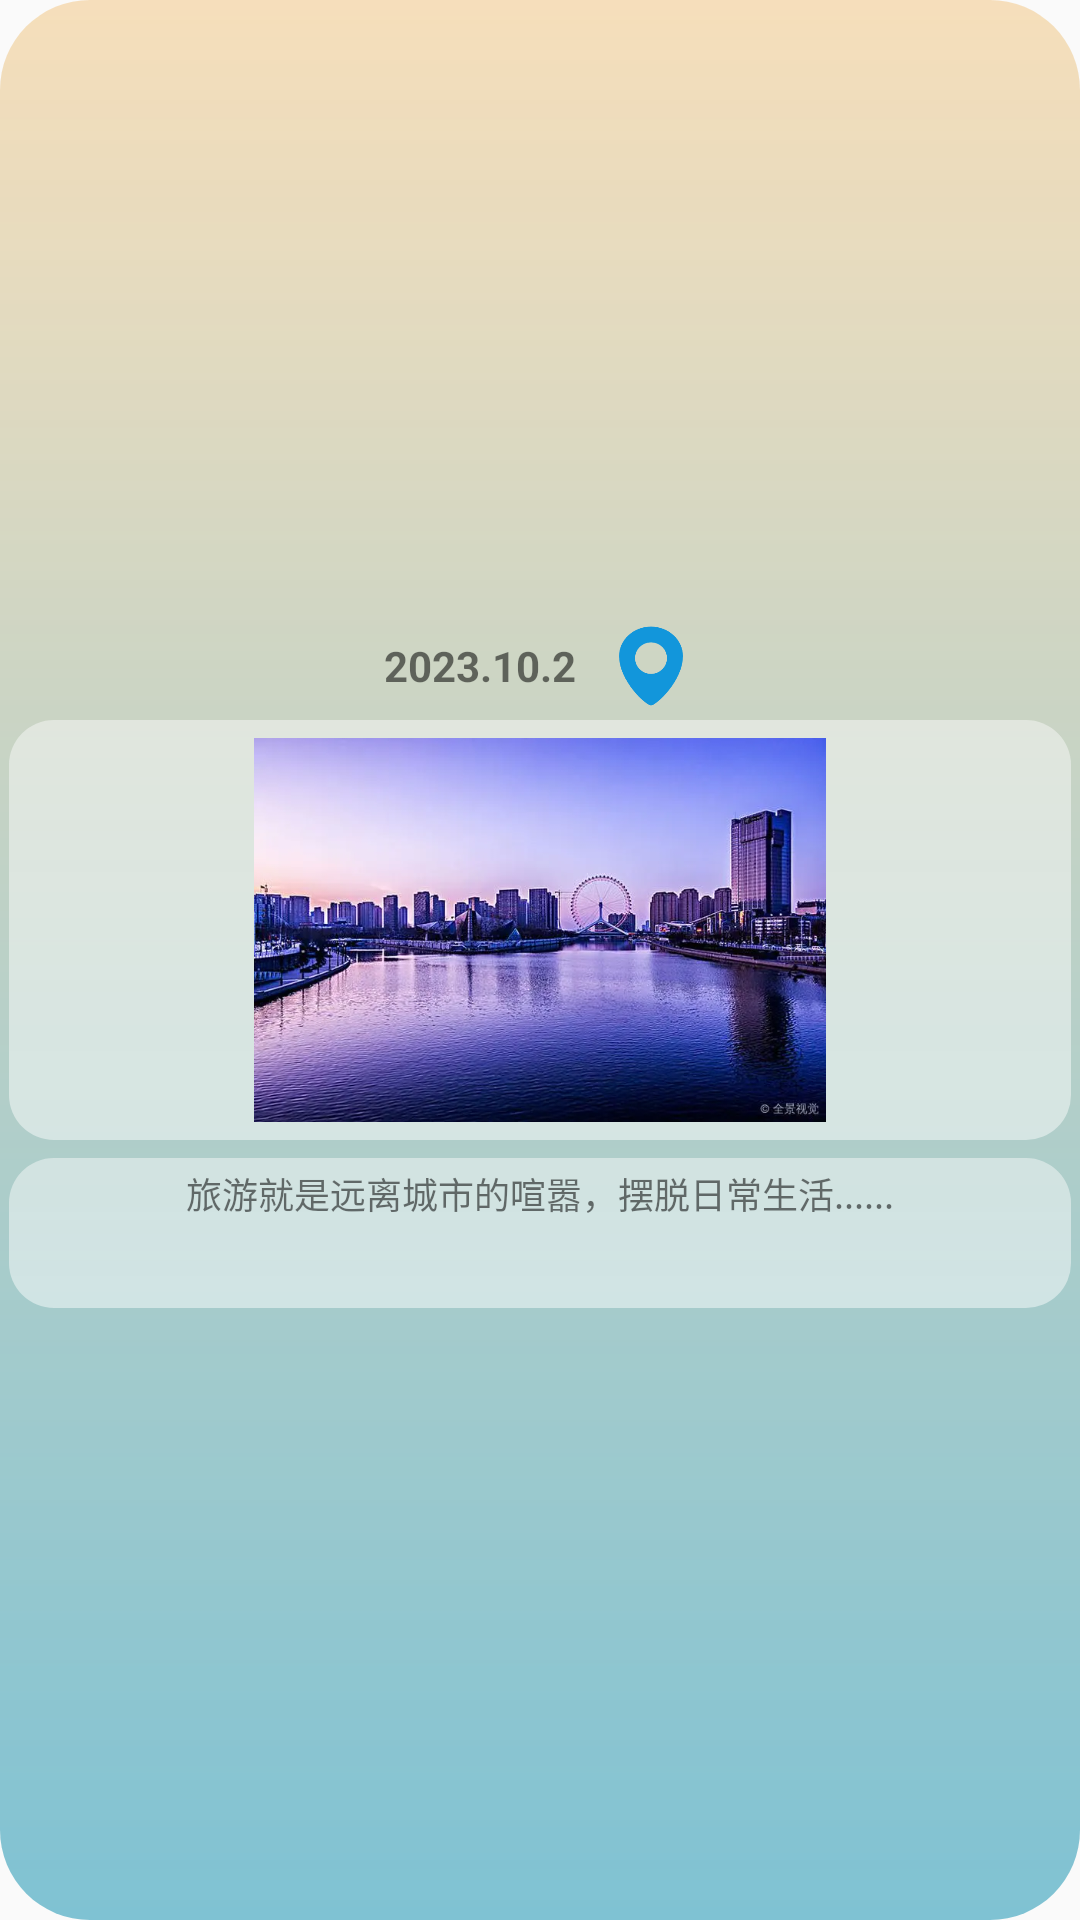

The Android layout XML behind this screen, and the referenced resources:
<!-- AndroidManifest.xml: application theme Theme.CityWalk -->
<!-- res/layout/recyclerview_item.xml -->
<?xml version="1.0" encoding="utf-8"?>
<androidx.appcompat.widget.LinearLayoutCompat xmlns:android="http://schemas.android.com/apk/res/android"
                                              xmlns:app="http://schemas.android.com/apk/res-auto"
                                              xmlns:tools="http://schemas.android.com/tools"
                                              android:orientation="horizontal"
                                              android:layout_width="190dp"
                                              android:layout_height="250dp"
                                              android:layout_margin="6dp"
                                              android:background="@drawable/diary_uni_bg">

    <androidx.appcompat.widget.LinearLayoutCompat
            android:id="@+id/item_l"
            android:layout_width="match_parent"
            android:layout_height="wrap_content"
            android:orientation="vertical"
            android:gravity="center_vertical"
            android:layout_gravity="center_vertical"
            tools:ignore="MissingConstraints">
        
        <androidx.appcompat.widget.LinearLayoutCompat
                android:layout_width="match_parent"
                android:layout_height="wrap_content"
                android:orientation="horizontal"
                android:layout_marginTop="6dp"
                android:gravity="center">
            <TextView
                    android:id="@+id/item_t"
                    android:layout_width="wrap_content"
                    android:layout_height="wrap_content"
                    android:textSize="14sp"
                    android:textStyle="bold"
                    android:text="2023.10.2"/>
            <ImageView
                    android:layout_width="30dp"
                    android:layout_height="30dp"
                    android:layout_marginLeft="10dp"
                    android:src="@drawable/diary_drop"
            />
        </androidx.appcompat.widget.LinearLayoutCompat>

        
        <androidx.appcompat.widget.LinearLayoutCompat
                android:layout_width="match_parent"
                android:layout_height="140dp"
                android:orientation="horizontal"
                android:layout_margin="3dp"
                android:background="@drawable/diary_w_bg">
            <ImageView
                    android:id="@+id/item_m"
                    android:layout_width="wrap_content"
                    android:layout_height="wrap_content"
                    android:layout_margin="6dp"
                    android:src="@drawable/diary_r1"
            />
        </androidx.appcompat.widget.LinearLayoutCompat>

        
        <androidx.appcompat.widget.LinearLayoutCompat
                android:layout_width="match_parent"
                android:layout_height="50dp"
                android:orientation="horizontal"
                android:background="@drawable/diary_w_bg"
                android:layout_margin="3dp"
                android:layout_marginBottom="6dp">
            <TextView
                    android:id="@+id/item_b"
                    android:layout_width="match_parent"
                    android:layout_height="wrap_content"
                    android:layout_margin="3dp"
                    android:layout_weight="1"
                    android:gravity="center"
                    android:textSize="12sp"
                    android:text="旅游就是远离城市的喧嚣，摆脱日常生活......"/>
        </androidx.appcompat.widget.LinearLayoutCompat>




    </androidx.appcompat.widget.LinearLayoutCompat>


</androidx.appcompat.widget.LinearLayoutCompat>
        
<!-- resources referenced by this layout -->
<resources>
  <!-- drawable diary_drop: png bitmap (drawable, 4149 bytes) -->
  <!-- drawable diary_r1: webp bitmap (drawable, 54830 bytes) -->
  <!-- drawable diary_uni_bg (drawable) -->
  <?xml version="1.0" encoding="utf-8"?>
  <shape xmlns:android="http://schemas.android.com/apk/res/android"
      android:shape="rectangle">
      <gradient
              android:angle="90"
  
              android:endColor="#CFF5D8AC"
              android:startColor="#7FC2D3"
              android:type="linear"
  
      />
      <corners android:topLeftRadius="30dp" android:topRightRadius="30dp" android:bottomLeftRadius="30dp" android:bottomRightRadius="30dp"/>
  </shape>
  <!-- drawable diary_w_bg (drawable) -->
  <?xml version="1.0" encoding="utf-8"?>
  <shape xmlns:android="http://schemas.android.com/apk/res/android"
         android:shape="rectangle">
      <gradient
              android:angle="90"
  
              android:endColor="#78FAFAFA"
              android:startColor="#78FFFFFF"
              android:type="linear"
  
  
      />
      <corners android:topLeftRadius="15dp" android:topRightRadius="15dp" android:bottomLeftRadius="15dp" android:bottomRightRadius="15dp"/>
  </shape>
  <style name="Theme.CityWalk" parent="Theme.MaterialComponents.DayNight.DarkActionBar.Bridge">
          
          <item name="colorPrimary">@color/purple_500</item>
          <item name="colorPrimaryVariant">@color/purple_700</item>
          <item name="colorOnPrimary">@color/white</item>
          
          <item name="colorSecondary">@color/teal_200</item>
          <item name="colorSecondaryVariant">@color/teal_700</item>
          <item name="colorOnSecondary">@color/black</item>
          
          <item name="android:statusBarColor">?attr/colorPrimaryVariant</item>
          
      </style>
  <color name="purple_500">#FF6200EE</color>
  <color name="purple_700">#FF3700B3</color>
  <color name="white">#FFFFFFFF</color>
  <color name="teal_200">#FF03DAC5</color>
  <color name="teal_700">#FF018786</color>
  <color name="black">#FF000000</color>
</resources>
